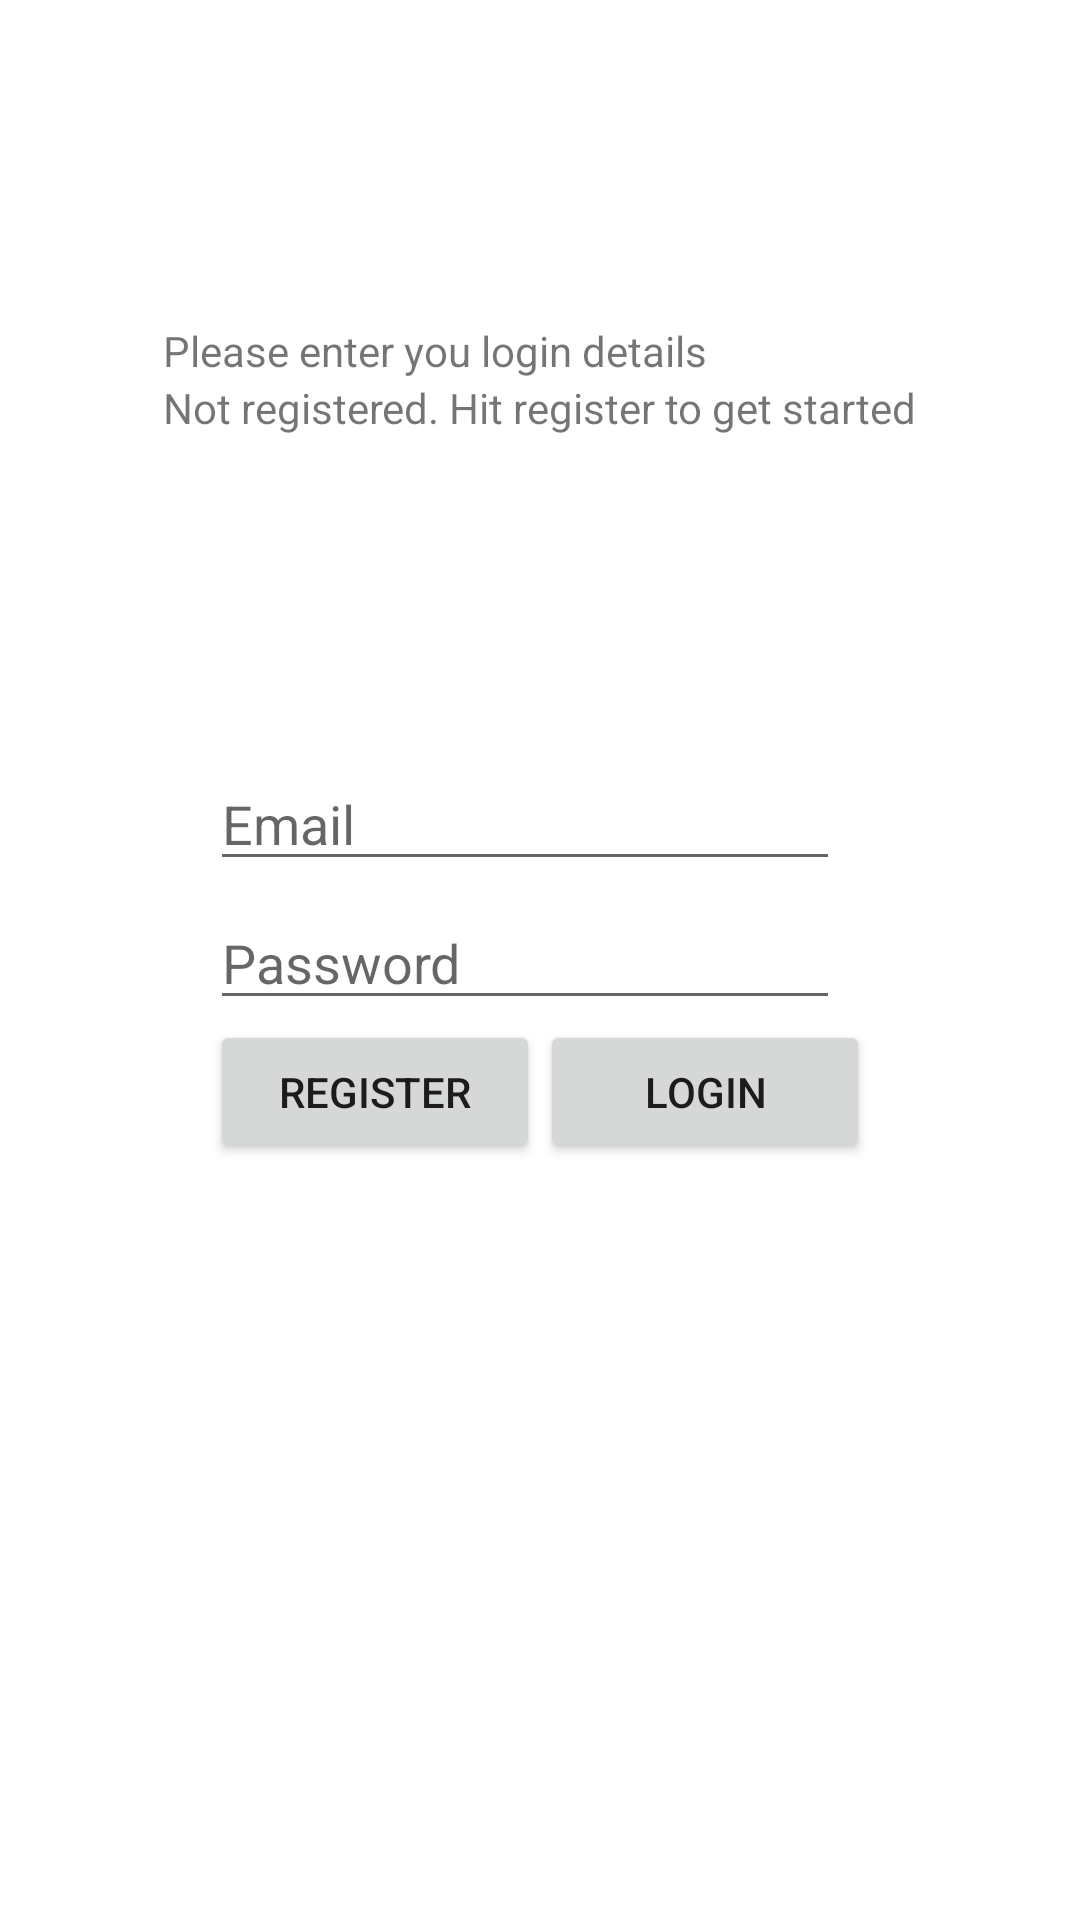

Layout XML and referenced resources for this Android screen:
<!-- AndroidManifest.xml: application theme Theme.Mad_Assignment_1 -->
<!-- res/layout/checkout_login.xml -->
<?xml version="1.0" encoding="utf-8"?>
<androidx.constraintlayout.widget.ConstraintLayout xmlns:android="http://schemas.android.com/apk/res/android"
    xmlns:app="http://schemas.android.com/apk/res-auto"
    xmlns:tools="http://schemas.android.com/tools"
    android:layout_width="match_parent"
    android:layout_height="match_parent">


    <LinearLayout
        android:layout_width="wrap_content"
        android:layout_height="wrap_content"
        android:orientation="vertical"
        app:layout_constraintLeft_toLeftOf="parent"
        app:layout_constraintRight_toRightOf="parent"
        app:layout_constraintBottom_toTopOf="@id/full"
        app:layout_constraintTop_toTopOf="parent">
        <TextView
            android:layout_width="wrap_content"
            android:layout_height="wrap_content"
            android:text="Please enter you login details"
            android:id="@+id/text1" />
        <TextView
            android:layout_width="wrap_content"
            android:layout_height="wrap_content"
            android:id="@+id/text2"
            android:text="Not registered. Hit register to get started"
            app:layout_constraintTop_toBottomOf="@id/text1" />
    </LinearLayout>

    <LinearLayout
        android:layout_width="wrap_content"
        android:layout_height="wrap_content"
        android:orientation="vertical"
        android:id="@+id/full"
        app:layout_constraintTop_toTopOf="parent"
        app:layout_constraintBottom_toBottomOf="parent"
        app:layout_constraintLeft_toLeftOf="parent"
        app:layout_constraintRight_toRightOf="parent">


        <EditText
            android:id="@+id/email"
            android:layout_width="wrap_content"
            android:layout_height="wrap_content"
            android:ems="10"
            android:inputType="textEmailAddress"
            android:hint="Email"
            app:layout_constraintLeft_toLeftOf="parent"
            app:layout_constraintRight_toRightOf="parent" />

        <EditText
            android:id="@+id/password"
            android:layout_width="wrap_content"
            android:layout_height="wrap_content"
            android:ems="10"
            android:inputType="text"
            android:hint="Password"
            android:layout_marginTop="5dp"
            app:layout_constraintTop_toBottomOf="@+id/email"
            app:layout_constraintLeft_toLeftOf="parent"
            app:layout_constraintRight_toRightOf="parent"/>

        <LinearLayout
            android:layout_width="wrap_content"
            android:layout_height="wrap_content"
            android:orientation="horizontal"
            app:layout_constraintTop_toBottomOf="@id/password"
            app:layout_constraintLeft_toLeftOf="parent"
            app:layout_constraintRight_toRightOf="parent">

                <Button
                    android:id="@+id/Register"
                    android:layout_width="110dp"
                    android:layout_height="wrap_content"
                    android:text="Register"
                    android:layout_marginright="5dp"
                    app:layout_constraintLeft_toLeftOf="parent"
                    app:layout_constraintRight_toLeftOf="@id/Login"
                    app:layout_constraintTop_toBottomOf="@id/password" />

                <Button
                    android:id="@+id/Login"
                    android:layout_width="110dp"
                    android:layout_height="wrap_content"
                    android:text="Login"
                    app:layout_constraintRight_toRightOf="parent"
                    app:layout_constraintLeft_toRightOf="@id/Register"
                    app:layout_constraintTop_toBottomOf="@id/password" />

        </LinearLayout>

    </LinearLayout>




</androidx.constraintlayout.widget.ConstraintLayout>
<!-- resources referenced by this layout -->
<resources>
  <style name="Theme.Mad_Assignment_1" parent="Theme.MaterialComponents.DayNight.DarkActionBar">
          
          <item name="colorPrimary">@color/purple_500</item>
          <item name="colorPrimaryVariant">@color/purple_700</item>
          <item name="colorOnPrimary">@color/white</item>
          
          <item name="colorSecondary">@color/teal_200</item>
          <item name="colorSecondaryVariant">@color/teal_700</item>
          <item name="colorOnSecondary">@color/black</item>
          
          <item name="android:statusBarColor" tools:targetApi="l">?attr/colorPrimaryVariant</item>
          
      </style>
  <!-- not gathered from this repository: default colours our renderer supplied (Android Studio template values) -->
  <color name="purple_500">#FF6200EE</color>
  <color name="purple_700">#FF3700B3</color>
  <color name="teal_200">#FF03DAC5</color>
  <color name="teal_700">#FF018786</color>
  <color name="black">#FF000000</color>
  <color name="white">#FFFFFFFF</color>
</resources>
